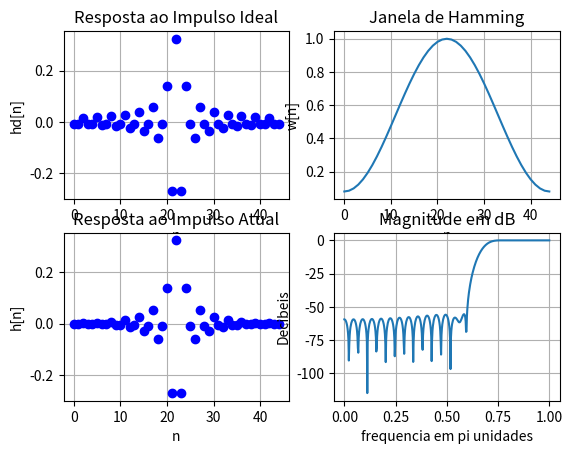

This figure's Python source:
from numpy import angle, arange, hamming, spacing
from math import ceil, log10, pi, sin
from scipy.signal import freqz, lp2hp
from matplotlib import pyplot as plt

def ideal_hp(wc, M):
    ## Filtro Highpass Ideal:
    ## wc = frequência de corte
    ## M = comprimento do filtro ideal
    
    alpha = (M - 1)/2
    n = arange(0,M)
    m = [item - alpha + spacing(1) for item in n]

    ## inversão espectral: inverte todas as amostras
    ## e soma 1 a amostra central
    hd = [-sin(wc*item)/(pi*item) for item in m]
    hd[int(len(hd)/2)] += 1
    return hd

def freqz_m(b, a):
    ## Versao modificada da funcao freqz
    [w, H] = freqz(b, a, 1000, whole=True)
    H = H[:501]
    w = w[:501]
    mag = abs(H)
    maxMag = max(mag)
    db = [round(20*log10((item + spacing(1))/maxMag),5) for item in mag]
    pha = angle(H)

    return db, mag, pha, w

def highpassFIR(wp, ws):
    tr_width = abs(ws - wp)

    ## comprimento do filtro
    M = ceil(6.6 * pi / tr_width) + 1

    n = arange(0,M)

    wc = (ws + wp)/2

    ## resposta ao impulso
    hd = ideal_hp(wc, M)

    ## janela de hamming
    w_ham = hamming(M)

    ## fase linear
    h = hd*w_ham

    [db, mag, pha, w] = freqz_m(h, [1])

    delta_w = 2*pi/1000;

    ## ondulação na banda de passagem
    Rp = -(max(db[0:int(abs(wp)/delta_w)+1]))

    ## atenuação na banda de corte em dB
    As = -round(min(db[int(abs(ws)/delta_w):501]))

    return tr_width, M, n, wc, hd, w_ham, h, db, mag, pha, w, delta_w, Rp, As

## definição de parâmetros
ws = 0.6*pi
wp = 0.75*pi

tr_width, M, n, wc, hd, w_ham, h, db, mag, pha, w, delta_w, Rp, As = highpassFIR(wp, ws)

print('M = ', M)
print('alpha = ', (M - 1)/2)
print('Rp = ', Rp)
print('As = ', As)

## mostrar respostas
plt.figure(1)
plt.subplot(221)
plt.plot(hd,'bo')
plt.title('Resposta ao Impulso Ideal')
plt.xlabel('n')
plt.ylabel('hd[n]')
plt.grid(True)

plt.subplot(222)
plt.plot(w_ham)
plt.title('Janela de Hamming')
plt.xlabel('n')
plt.ylabel('w[n]')
plt.grid(True)

plt.subplot(223)
plt.plot(h,'bo')
plt.title('Resposta ao Impulso Atual')
plt.xlabel('n')
plt.ylabel('h[n]')
plt.grid(True)

plt.subplot(224)
plt.plot(w/pi, db)
plt.title('Magnitude em dB')
plt.xlabel('frequencia em pi unidades')
plt.ylabel('Decibeis')
plt.grid(True)

plt.show()
